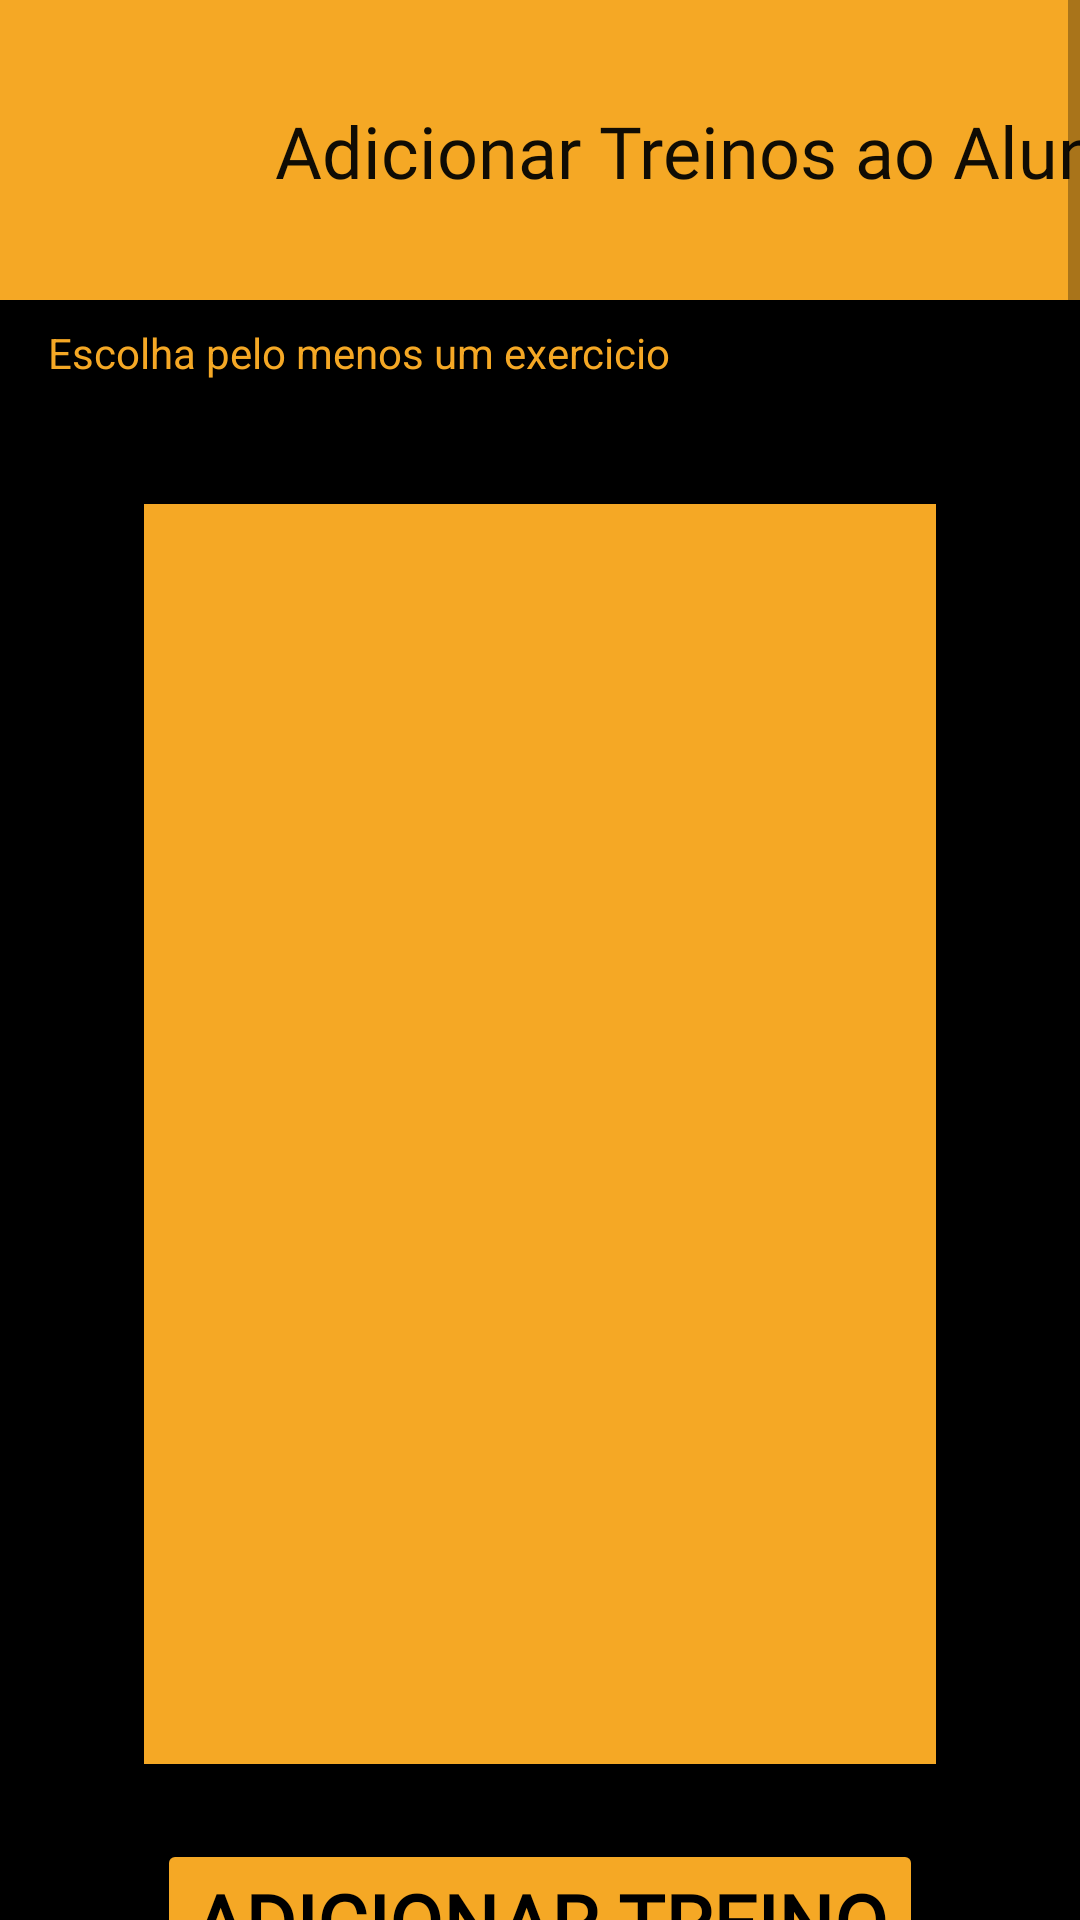

Android layout source for this screen:
<!-- AndroidManifest.xml: application theme Theme.Halterese20 -->
<!-- res/layout/activity_aluno_treino_view.xml -->
<?xml version="1.0" encoding="utf-8"?>
<ScrollView
    xmlns:android="http://schemas.android.com/apk/res/android"
    xmlns:app="http://schemas.android.com/apk/res-auto"
    xmlns:tools="http://schemas.android.com/tools"
    android:layout_width="match_parent"
    android:layout_height="match_parent"
    android:fillViewport="true"

    >
    <androidx.constraintlayout.widget.ConstraintLayout
        android:layout_width="match_parent"
        android:layout_height="wrap_content"

        android:background="@color/black">

        <com.google.android.material.bottomappbar.BottomAppBar
            android:id="@+id/bottomAppBar"
            style="@style/Widget.MaterialComponents.BottomAppBar.Colored"
            android:layout_width="match_parent"
            android:layout_height="100dp"
            android:layout_gravity="bottom"
            app:backgroundTint="@color/cor_principal"
            app:layout_constraintEnd_toEndOf="parent"
            app:layout_constraintHorizontal_bias="0.0"
            app:layout_constraintStart_toStartOf="parent"
            app:layout_constraintTop_toTopOf="parent"
            tools:ignore="BottomAppBar" />

        <ImageView
            android:id="@+id/imageView3"
            android:layout_width="95dp"
            android:layout_height="90dp"
            android:layout_marginStart="16dp"
            android:layout_marginLeft="16dp"
            android:layout_marginTop="8dp"
            android:contentDescription="@string/PESO"
            app:layout_constraintStart_toStartOf="@+id/bottomAppBar"
            app:layout_constraintTop_toTopOf="parent"
            app:srcCompat="@drawable/dumbell" />

        <TextView
            android:id="@+id/tvNomeAlunoTreino"
            android:layout_width="wrap_content"
            android:layout_height="wrap_content"
            android:fontFamily="@font/roboto"
            android:text="@string/AdicionaTreinoAluno"
            android:textColor="@color/escura"
            android:textSize="24sp"
            app:layout_constraintBottom_toBottomOf="@+id/bottomAppBar"
            app:layout_constraintEnd_toEndOf="@+id/bottomAppBar"
            app:layout_constraintStart_toEndOf="@+id/imageView3"
            app:layout_constraintTop_toTopOf="parent" />

        <androidx.constraintlayout.widget.ConstraintLayout
            android:id="@+id/constraintLayout"
            android:layout_width="0dp"
            android:layout_height="496dp"
            android:layout_marginStart="32dp"
            android:layout_marginTop="8dp"
            android:layout_marginEnd="32dp"
            android:layout_marginBottom="8dp"
            app:layout_constraintBottom_toTopOf="@+id/btAdicionarTreino"
            app:layout_constraintEnd_toEndOf="parent"
            app:layout_constraintHorizontal_bias="1.0"
            app:layout_constraintStart_toStartOf="parent"
            app:layout_constraintTop_toBottomOf="@+id/bottomAppBar"
            app:layout_constraintVertical_bias="0.0">

            <androidx.recyclerview.widget.RecyclerView
                android:id="@+id/recyclerViewTreinoAluno"
                android:layout_width="0dp"
                android:layout_height="0dp"
                android:layout_marginStart="16dp"
                android:layout_marginLeft="16dp"
                android:layout_marginTop="60dp"
                android:layout_marginEnd="16dp"
                android:layout_marginRight="16dp"
                android:layout_marginBottom="16dp"
                android:background="@color/cor_principal"
                app:layout_constraintBottom_toBottomOf="parent"
                app:layout_constraintEnd_toEndOf="parent"
                app:layout_constraintStart_toStartOf="parent"
                app:layout_constraintTop_toTopOf="parent" />

            <TextView
                android:id="@+id/tvTreinoLista"
                android:layout_width="322dp"
                android:layout_height="48dp"
                android:layout_marginTop="72dp"
                android:ems="10"
                android:hint="@string/DescricaoExercicioTreino"
                android:inputType="text"
                android:textColor="@color/cor_principal"
                android:textColorHighlight="@color/cor_principal"
                android:textColorHint="@color/cor_principal"
                app:layout_constraintEnd_toEndOf="parent"
                app:layout_constraintHorizontal_bias="0.64"
                app:layout_constraintStart_toStartOf="parent"
                app:layout_constraintTop_toBottomOf="@+id/bottomAppBar" />

        </androidx.constraintlayout.widget.ConstraintLayout>

        <Button
            android:id="@+id/btAdicionarTreinoAluno"
            android:layout_width="wrap_content"
            android:layout_height="wrap_content"
            android:layout_marginTop="505dp"
            android:fontFamily="@font/roboto"
            android:text="@string/AdicionarTreino"
            android:textColor="@color/black"
            android:textSize="26sp"
            android:textStyle="bold"
            app:backgroundTint="@color/cor_principal"
            app:cornerRadius="10dp"
            app:layout_constraintBottom_toBottomOf="parent"
            app:layout_constraintEnd_toEndOf="parent"
            app:layout_constraintStart_toStartOf="parent"
            app:layout_constraintTop_toTopOf="@+id/constraintLayout"
            tools:ignore="DuplicateSpeakableTextCheck" />

    </androidx.constraintlayout.widget.ConstraintLayout>
</ScrollView>
<!-- resources referenced by this layout -->
<resources>
  <color name="black">#FF000000</color>
  <color name="cor_principal">#F5A825</color>
  <color name="escura">#100C04</color>
  <string name="AdicionaTreinoAluno">Adicionar Treinos ao Aluno</string>
  <string name="AdicionarTreino">Adicionar Treino</string>
  <string name="DescricaoExercicioTreino">Escolha pelo menos um exercicio</string>
  <string name="PESO">Imagem de um halter</string>
  <style name="Theme.Halterese20" parent="Theme.MaterialComponents.DayNight.DarkActionBar">
          
          <item name="colorPrimary">@color/purple_500</item>
          <item name="colorPrimaryVariant">@color/purple_700</item>
          <item name="colorOnPrimary">@color/white</item>
          
          <item name="colorSecondary">@color/teal_200</item>
          <item name="colorSecondaryVariant">@color/teal_700</item>
          <item name="colorOnSecondary">@color/black</item>
          
          <item name="android:statusBarColor" tools:targetApi="l">?attr/colorPrimaryVariant</item>
          
      </style>
  <color name="purple_500">#FF6200EE</color>
  <color name="purple_700">#FF3700B3</color>
  <color name="white">#FFFFFFFF</color>
  <color name="teal_200">#FF03DAC5</color>
  <color name="teal_700">#FF018786</color>
</resources>
